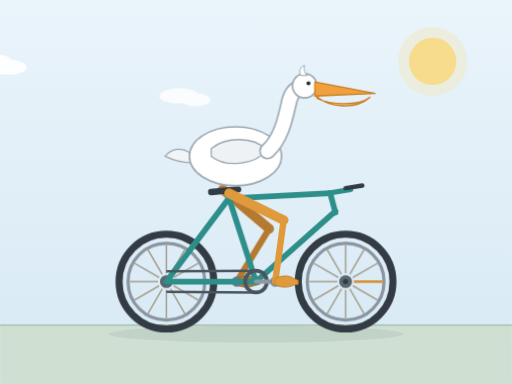
t = 0.00 s
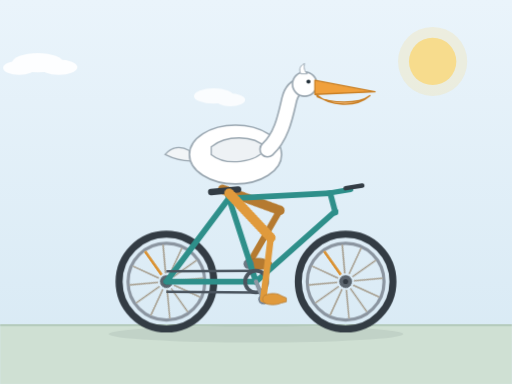
t = 1.90 s
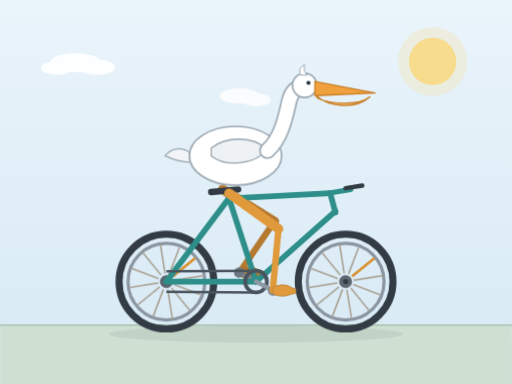
t = 3.33 s
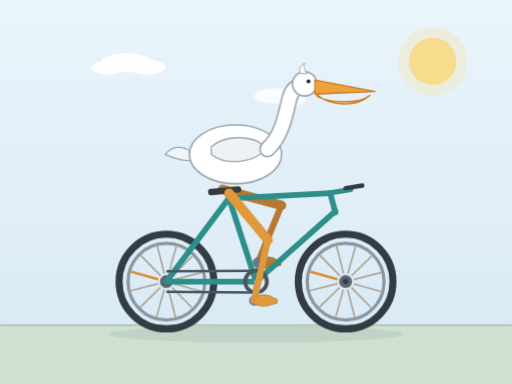
t = 5.23 s
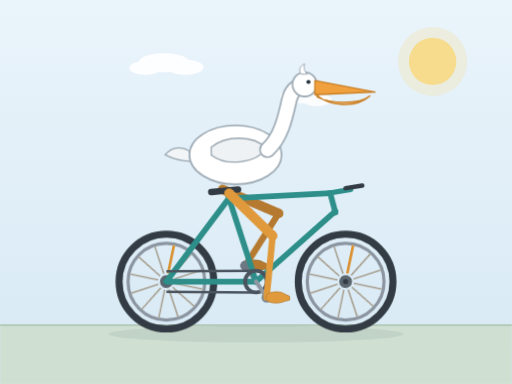
t = 6.65 s
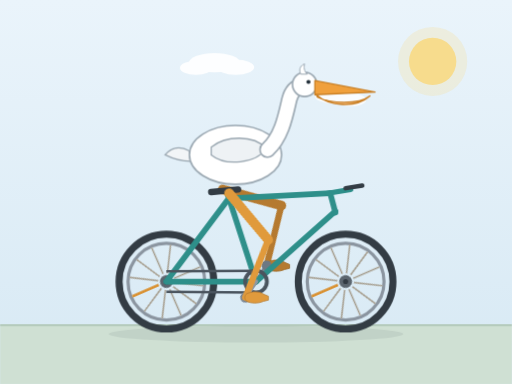
t = 8.55 s

The animated SVG that drew these frames (rendered in a browser with its animation timeline set to each time). Animation: 9 CSS @keyframes rules; frames cover the first 8.55 s, repeats indefinitely.

<svg xmlns="http://www.w3.org/2000/svg" viewBox="0 0 800 600" width="800" height="600" role="img" aria-label="A pelican riding a bicycle with turning wheels and pedaling legs">
<title>Pelican riding a bicycle, animated</title>
<defs>
<linearGradient id="sky" x1="0" y1="0" x2="0" y2="1">
<stop offset="0" stop-color="#eaf4fb"/>
<stop offset="1" stop-color="#d7e9f4"/>
</linearGradient>
</defs>
<style>.spinR{transform-box:view-box;transform-origin:260px 440px;animation:spin 1.15s linear infinite}
.spinF{transform-box:view-box;transform-origin:540px 440px;animation:spin 1.15s linear infinite}
.crank{transform-box:view-box;transform-origin:400px 440px;animation:spin 1.6s linear infinite}
.bob{animation:bob 0.8s ease-in-out infinite}
.drift1{animation:drift 26s linear infinite}
.drift2{animation:drift 38s linear infinite}
@keyframes spin{to{transform:rotate(360deg)}}
@keyframes bob{0%,100%{transform:translateY(0)}50%{transform:translateY(-3px)}}
@keyframes drift{from{transform:translateX(-140px)}to{transform:translateX(940px)}}
.thighF{transform-box:view-box;transform-origin:348.0px 296.0px;animation:thighF 1.6s linear infinite}
.shinF{transform-box:view-box;transform-origin:420.62px 357.25px;animation:shinF 1.6s linear infinite}
.footF{transform-box:view-box;transform-origin:370.00px 440.00px;animation:footF 1.6s linear infinite}
@keyframes thighF{0%{transform:rotate(0.000deg)}5%{transform:rotate(-5.200deg)}10%{transform:rotate(-10.821deg)}15%{transform:rotate(-16.418deg)}20%{transform:rotate(-21.288deg)}25%{transform:rotate(-24.627deg)}30%{transform:rotate(-25.838deg)}35%{transform:rotate(-24.737deg)}40%{transform:rotate(-21.520deg)}45%{transform:rotate(-16.602deg)}50%{transform:rotate(-10.495deg)}55%{transform:rotate(-3.763deg)}60%{transform:rotate(2.924deg)}65%{transform:rotate(8.700deg)}70%{transform:rotate(12.586deg)}75%{transform:rotate(14.066deg)}80%{transform:rotate(13.478deg)}85%{transform:rotate(11.453deg)}90%{transform:rotate(8.416deg)}95%{transform:rotate(4.569deg)}100%{transform:rotate(0.000deg)}}
@keyframes shinF{0%{transform:rotate(0.000deg)}5%{transform:rotate(7.859deg)}10%{transform:rotate(13.976deg)}15%{transform:rotate(17.804deg)}20%{transform:rotate(18.931deg)}25%{transform:rotate(17.226deg)}30%{transform:rotate(12.886deg)}35%{transform:rotate(6.362deg)}40%{transform:rotate(-1.784deg)}45%{transform:rotate(-10.975deg)}50%{transform:rotate(-20.629deg)}55%{transform:rotate(-30.085deg)}60%{transform:rotate(-38.441deg)}65%{transform:rotate(-44.362deg)}70%{transform:rotate(-46.253deg)}75%{transform:rotate(-43.422deg)}80%{transform:rotate(-36.867deg)}85%{transform:rotate(-28.191deg)}90%{transform:rotate(-18.631deg)}95%{transform:rotate(-9.023deg)}100%{transform:rotate(0.000deg)}}
@keyframes footF{0%{transform:rotate(-0.000deg)}5%{transform:rotate(-2.659deg)}10%{transform:rotate(-3.156deg)}15%{transform:rotate(-1.385deg)}20%{transform:rotate(2.357deg)}25%{transform:rotate(7.401deg)}30%{transform:rotate(12.952deg)}35%{transform:rotate(18.375deg)}40%{transform:rotate(23.303deg)}45%{transform:rotate(27.577deg)}50%{transform:rotate(31.124deg)}55%{transform:rotate(33.848deg)}60%{transform:rotate(35.517deg)}65%{transform:rotate(35.662deg)}70%{transform:rotate(33.667deg)}75%{transform:rotate(29.356deg)}80%{transform:rotate(23.388deg)}85%{transform:rotate(16.738deg)}90%{transform:rotate(10.215deg)}95%{transform:rotate(4.454deg)}100%{transform:rotate(-0.000deg)}}.thighN{transform-box:view-box;transform-origin:358.0px 302.0px;animation:thighN 1.6s linear infinite}
.shinN{transform-box:view-box;transform-origin:443.26px 343.91px;animation:shinN 1.6s linear infinite}
.footN{transform-box:view-box;transform-origin:430.00px 440.00px;animation:footN 1.6s linear infinite}
@keyframes thighN{0%{transform:rotate(0.000deg)}5%{transform:rotate(6.122deg)}10%{transform:rotate(12.201deg)}15%{transform:rotate(17.568deg)}20%{transform:rotate(21.598deg)}25%{transform:rotate(23.912deg)}30%{transform:rotate(24.508deg)}35%{transform:rotate(23.637deg)}40%{transform:rotate(21.568deg)}45%{transform:rotate(18.475deg)}50%{transform:rotate(14.452deg)}55%{transform:rotate(9.578deg)}60%{transform:rotate(4.032deg)}65%{transform:rotate(-1.773deg)}70%{transform:rotate(-7.115deg)}75%{transform:rotate(-11.097deg)}80%{transform:rotate(-12.995deg)}85%{transform:rotate(-12.538deg)}90%{transform:rotate(-9.903deg)}95%{transform:rotate(-5.539deg)}100%{transform:rotate(0.000deg)}}
@keyframes shinN{0%{transform:rotate(0.000deg)}5%{transform:rotate(-8.197deg)}10%{transform:rotate(-15.204deg)}15%{transform:rotate(-20.101deg)}20%{transform:rotate(-22.006deg)}25%{transform:rotate(-20.499deg)}30%{transform:rotate(-15.917deg)}35%{transform:rotate(-9.112deg)}40%{transform:rotate(-1.012deg)}45%{transform:rotate(7.579deg)}50%{transform:rotate(15.979deg)}55%{transform:rotate(23.558deg)}60%{transform:rotate(29.688deg)}65%{transform:rotate(33.761deg)}70%{transform:rotate(35.294deg)}75%{transform:rotate(34.084deg)}80%{transform:rotate(30.292deg)}85%{transform:rotate(24.376deg)}90%{transform:rotate(16.937deg)}95%{transform:rotate(8.602deg)}100%{transform:rotate(0.000deg)}}
@keyframes footN{0%{transform:rotate(-0.000deg)}5%{transform:rotate(2.075deg)}10%{transform:rotate(3.004deg)}15%{transform:rotate(2.533deg)}20%{transform:rotate(0.407deg)}25%{transform:rotate(-3.412deg)}30%{transform:rotate(-8.590deg)}35%{transform:rotate(-14.526deg)}40%{transform:rotate(-20.556deg)}45%{transform:rotate(-26.054deg)}50%{transform:rotate(-30.431deg)}55%{transform:rotate(-33.136deg)}60%{transform:rotate(-33.720deg)}65%{transform:rotate(-31.988deg)}70%{transform:rotate(-28.179deg)}75%{transform:rotate(-22.987deg)}80%{transform:rotate(-17.297deg)}85%{transform:rotate(-11.839deg)}90%{transform:rotate(-7.034deg)}95%{transform:rotate(-3.063deg)}100%{transform:rotate(-0.000deg)}}@media (prefers-reduced-motion:reduce){.spinR,.spinF,.crank,.bob,.drift1,.drift2,.thighN,.shinN,.footN,.thighF,.shinF,.footF{animation:none}}</style>
<rect width="800" height="600" fill="url(#sky)"/>
<circle cx="676" cy="96" r="54" fill="#f7dc8d" opacity="0.25"/>
<circle cx="676" cy="96" r="37" fill="#f7dc8d"/>
<g class="drift1" fill="#ffffff" opacity="0.92">
<ellipse cx="120" cy="98" rx="40" ry="15"/>
<ellipse cx="153" cy="105" rx="29" ry="12"/>
<ellipse cx="91" cy="106" rx="25" ry="11"/>
</g>
<g class="drift2" fill="#ffffff" opacity="0.8">
<ellipse cx="420" cy="150" rx="31" ry="12"/>
<ellipse cx="446" cy="156" rx="23" ry="10"/>
</g>
<rect y="508" width="800" height="92" fill="#cfe0d3"/>
<line x1="0" y1="508" x2="800" y2="508" stroke="#b3c9ba" stroke-width="3"/>
<ellipse cx="400" cy="522" rx="230" ry="13" fill="#23303a" opacity="0.08"/>
<g class="thighF"><line x1="348.0" y1="296.0" x2="420.62" y2="357.25" stroke="#b57a30" stroke-width="15" stroke-linecap="round"/><circle cx="420.62" cy="357.25" r="7" fill="#b57a30"/><g class="shinF"><line x1="420.62" y1="357.25" x2="370.00" y2="440.00" stroke="#b57a30" stroke-width="10" stroke-linecap="round"/><g class="footF"><g transform="translate(370.00 440.00)"><path d="M2,-6 C11,-10 22,-10 29,-5 L36,-2 L36,4 L28,6 C19,10 8,9 2,6 C-2,3 -2,-3 2,-6 Z" fill="#b57a30" stroke="#9c6a28" stroke-width="1.2"/></g></g></g></g>
<g class="crank"><line x1="400" y1="440" x2="370.00" y2="440.00" stroke="#7d8894" stroke-width="7" stroke-linecap="round"/><circle cx="370.00" cy="440.00" r="8" fill="#6d7883"/></g>
<circle cx="260.0" cy="440.0" r="74" fill="none" stroke="#333c44" stroke-width="11"/><circle cx="260.0" cy="440.0" r="60" fill="none" stroke="#8b95a0" stroke-width="5"/><g class="spinR"><line x1="273.00" y1="440.00" x2="318.00" y2="440.00" stroke="#d98e2b" stroke-width="4"/><line x1="271.26" y1="446.50" x2="310.23" y2="469.00" stroke="#a9a294" stroke-width="2.5"/><line x1="266.50" y1="451.26" x2="289.00" y2="490.23" stroke="#a9a294" stroke-width="2.5"/><line x1="260.00" y1="453.00" x2="260.00" y2="498.00" stroke="#a9a294" stroke-width="2.5"/><line x1="253.50" y1="451.26" x2="231.00" y2="490.23" stroke="#a9a294" stroke-width="2.5"/><line x1="248.74" y1="446.50" x2="209.77" y2="469.00" stroke="#a9a294" stroke-width="2.5"/><line x1="247.00" y1="440.00" x2="202.00" y2="440.00" stroke="#a9a294" stroke-width="2.5"/><line x1="248.74" y1="433.50" x2="209.77" y2="411.00" stroke="#a9a294" stroke-width="2.5"/><line x1="253.50" y1="428.74" x2="231.00" y2="389.77" stroke="#a9a294" stroke-width="2.5"/><line x1="260.00" y1="427.00" x2="260.00" y2="382.00" stroke="#a9a294" stroke-width="2.5"/><line x1="266.50" y1="428.74" x2="289.00" y2="389.77" stroke="#a9a294" stroke-width="2.5"/><line x1="271.26" y1="433.50" x2="310.23" y2="411.00" stroke="#a9a294" stroke-width="2.5"/><circle cx="260.0" cy="440.0" r="10" fill="#5c666f"/></g><circle cx="260.0" cy="440.0" r="4" fill="#333c44"/>
<circle cx="540.0" cy="440.0" r="74" fill="none" stroke="#333c44" stroke-width="11"/><circle cx="540.0" cy="440.0" r="60" fill="none" stroke="#8b95a0" stroke-width="5"/><g class="spinF"><line x1="553.00" y1="440.00" x2="598.00" y2="440.00" stroke="#d98e2b" stroke-width="4"/><line x1="551.26" y1="446.50" x2="590.23" y2="469.00" stroke="#a9a294" stroke-width="2.5"/><line x1="546.50" y1="451.26" x2="569.00" y2="490.23" stroke="#a9a294" stroke-width="2.5"/><line x1="540.00" y1="453.00" x2="540.00" y2="498.00" stroke="#a9a294" stroke-width="2.5"/><line x1="533.50" y1="451.26" x2="511.00" y2="490.23" stroke="#a9a294" stroke-width="2.5"/><line x1="528.74" y1="446.50" x2="489.77" y2="469.00" stroke="#a9a294" stroke-width="2.5"/><line x1="527.00" y1="440.00" x2="482.00" y2="440.00" stroke="#a9a294" stroke-width="2.5"/><line x1="528.74" y1="433.50" x2="489.77" y2="411.00" stroke="#a9a294" stroke-width="2.5"/><line x1="533.50" y1="428.74" x2="511.00" y2="389.77" stroke="#a9a294" stroke-width="2.5"/><line x1="540.00" y1="427.00" x2="540.00" y2="382.00" stroke="#a9a294" stroke-width="2.5"/><line x1="546.50" y1="428.74" x2="569.00" y2="389.77" stroke="#a9a294" stroke-width="2.5"/><line x1="551.26" y1="433.50" x2="590.23" y2="411.00" stroke="#a9a294" stroke-width="2.5"/><circle cx="540.0" cy="440.0" r="10" fill="#5c666f"/></g><circle cx="540.0" cy="440.0" r="4" fill="#333c44"/>
<g fill="none" stroke="#2e8f8a" stroke-width="9" stroke-linecap="round">
<path d="M260,440 L400,440"/>
<path d="M400,440 L356,304"/>
<path d="M260,440 L359,308"/>
<path d="M359,310 L516,302"/>
<path d="M400,440 L524,330"/>
<path d="M516,302 L524,332"/>
</g>
<path d="M512,302 L548,296" stroke="#2e8f8a" stroke-width="8" stroke-linecap="round"/>
<path d="M540,294 L566,290" stroke="#333c44" stroke-width="7" stroke-linecap="round"/>
<path d="M330,300 L372,296" stroke="#333c44" stroke-width="10" stroke-linecap="round"/>
<circle cx="400" cy="440" r="17" fill="none" stroke="#4a545e" stroke-width="6"/>
<path d="M400,423 L260,424 M400,457 L260,456" stroke="#4a545e" stroke-width="4" fill="none"/>
<g class="crank"><line x1="400" y1="440" x2="430.00" y2="440.00" stroke="#8d98a3" stroke-width="7" stroke-linecap="round"/><circle cx="430.00" cy="440.00" r="8" fill="#7d8894"/></g>
<g class="bob">
<path d="M296,238 C282,230 268,232 258,244 C270,250 284,254 298,254 Z" fill="#f2f5f7" stroke="#9aa7b1" stroke-width="2"/>
<ellipse cx="368" cy="244" rx="72" ry="46" fill="#ffffff" stroke="#9aa7b1" stroke-width="2.5"/>
<path d="M330,232 C352,214 396,212 416,234 C400,258 352,262 330,244 Z" fill="#eef2f5" stroke="#9aa7b1" stroke-width="2"/>
<path d="M418,236 C440,216 446,184 452,158 C455,146 462,138 472,136" fill="none" stroke="#9aa7b1" stroke-width="26" stroke-linecap="round"/>
<path d="M418,236 C440,216 446,184 452,158 C455,146 462,138 472,136" fill="none" stroke="#ffffff" stroke-width="21" stroke-linecap="round"/>
<circle cx="476" cy="134" r="19" fill="#ffffff" stroke="#9aa7b1" stroke-width="2.5"/>
<circle cx="482" cy="130" r="3.2" fill="#23303a"/>
<path d="M470,118 C466,110 470,104 476,102 C474,108 476,114 480,118 Z" fill="#ffffff" stroke="#9aa7b1" stroke-width="1.5"/>
<path d="M492,128 L586,146 L492,150 Z" fill="#f0a03c" stroke="#c97f24" stroke-width="2" stroke-linejoin="round"/>
<path d="M494,150 C514,168 556,172 578,152 C560,166 516,164 496,154 Z" fill="#f7c084" stroke="#c97f24" stroke-width="2" stroke-linejoin="round"/>
</g>
<g class="thighN"><line x1="358.0" y1="302.0" x2="443.26" y2="343.91" stroke="#e09a3c" stroke-width="15" stroke-linecap="round"/><circle cx="443.26" cy="343.91" r="7" fill="#e09a3c"/><g class="shinN"><line x1="443.26" y1="343.91" x2="430.00" y2="440.00" stroke="#e09a3c" stroke-width="10" stroke-linecap="round"/><g class="footN"><g transform="translate(430.00 440.00)"><path d="M2,-6 C11,-10 22,-10 29,-5 L36,-2 L36,4 L28,6 C19,10 8,9 2,6 C-2,3 -2,-3 2,-6 Z" fill="#e09a3c" stroke="#b57a30" stroke-width="1.2"/></g></g></g></g>
</svg>
